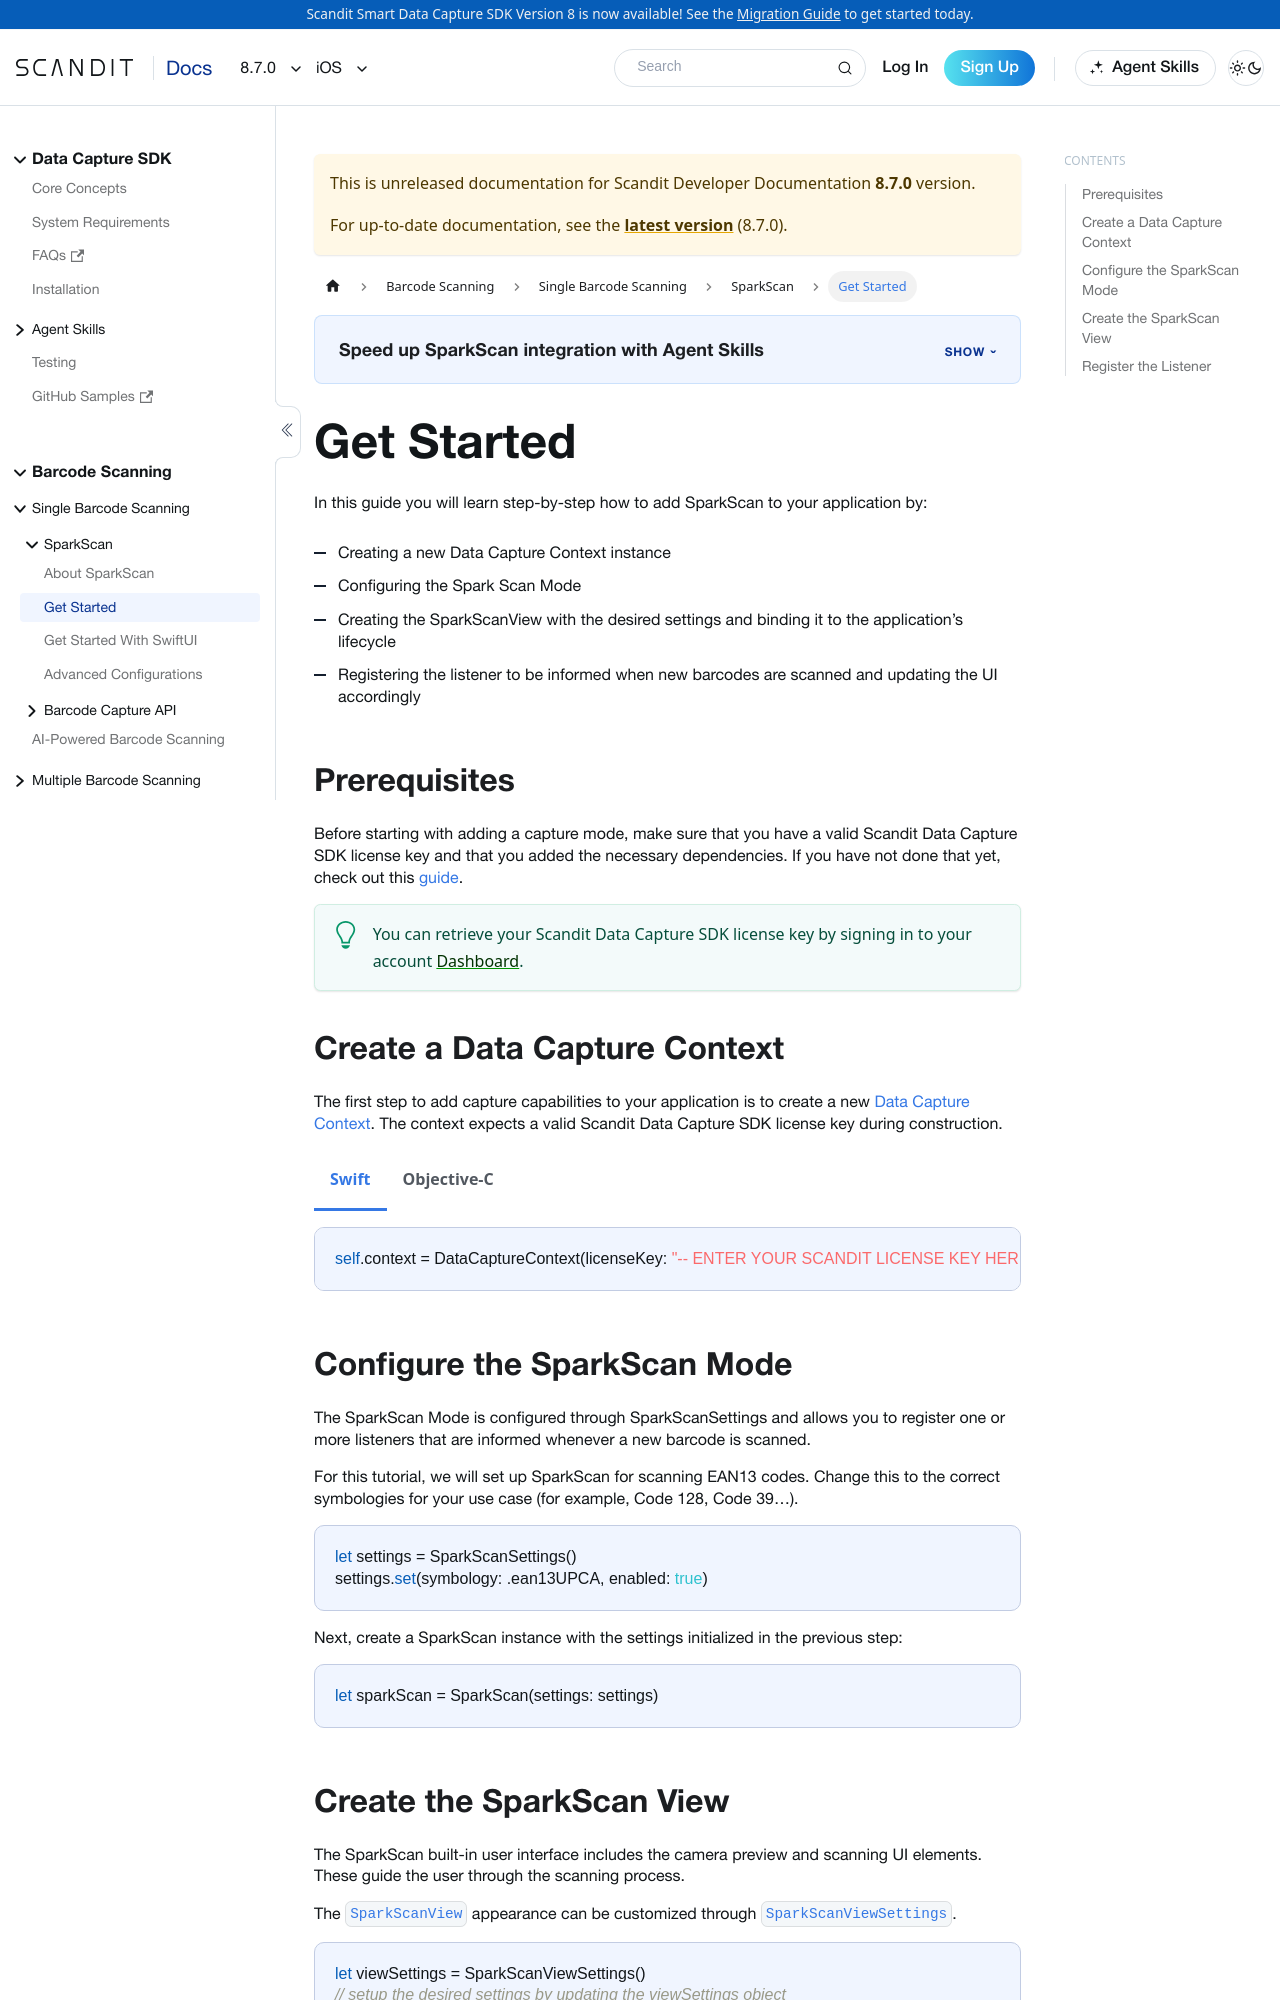

repository: Scandit/data-capture-documentation · page: pr-preview/pr-480/sdks/ios/sparkscan/get-started/index.html · generator: docusaurus

---
description: "Add SparkScan to your iOS app: create a data capture context, configure the mode, add the SparkScan view, and handle scanned barcodes."

sidebar_position: 2
framework: ios
keywords:
  - ios
---

# Get Started

In this guide you will learn step-by-step how to add SparkScan to your application by:

- Creating a new Data Capture Context instance
- Configuring the Spark Scan Mode
- Creating the SparkScanView with the desired settings and binding it to the application’s lifecycle
- Registering the listener to be informed when new barcodes are scanned and updating the UI accordingly

## Prerequisites

Before starting with adding a capture mode, make sure that you have a valid Scandit Data Capture SDK license key and that you added the necessary dependencies. If you have not done that yet, check out this [guide](/sdks/ios/add-sdk.md).

:::tip
You can retrieve your Scandit Data Capture SDK license key by signing in to your account [Dashboard](https://ssl.scandit.com/dashboard/sign-in).
:::

## Create a Data Capture Context

import DataCaptureContextIos from '../../../partials/get-started/_create-data-capture-context-ios.mdx';

<DataCaptureContextIos/>

## Configure the SparkScan Mode

The SparkScan Mode is configured through SparkScanSettings and allows you to register one or more listeners that are informed whenever a new barcode is scanned.

For this tutorial, we will set up SparkScan for scanning EAN13 codes. Change this to the correct symbologies for your use case (for example, Code 128, Code 39…).

```swift
let settings = SparkScanSettings()
settings.set(symbology: .ean13UPCA, enabled: true)
```

Next, create a SparkScan instance with the settings initialized in the previous step:

```swift
let sparkScan = SparkScan(settings: settings)
```
